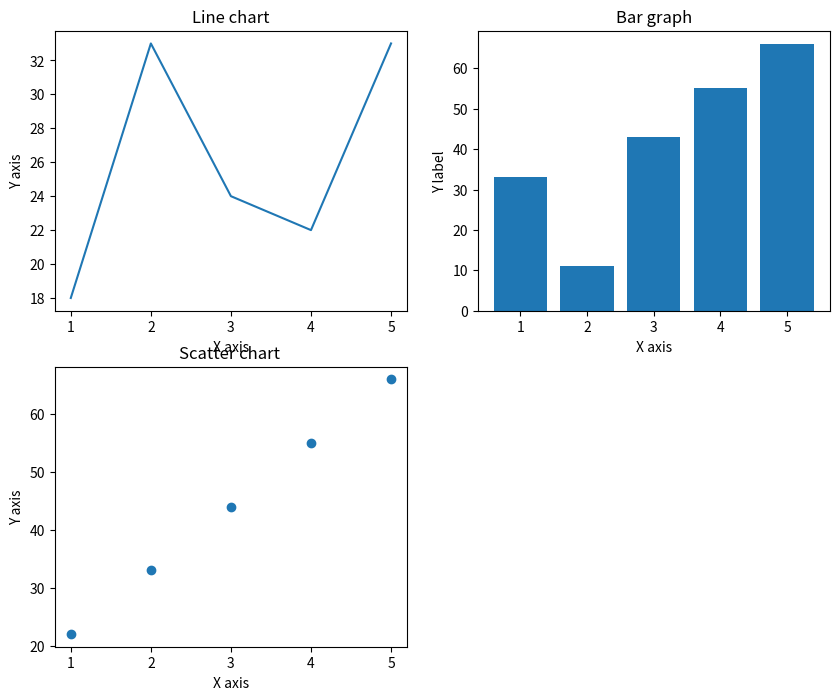

The script that saved this image:
import matplotlib.pyplot as plt
plt.figure(figsize = (10,8))
x =[1,2,3,4,5]
y = [18,33,24,22,33]
plt.subplot(2,2,1)
plt.plot(x,y)
plt.xlabel("X axis")
plt.ylabel("Y axis")
plt.title("Line chart")


x1 = [1,2,3,4,5]
y1 = [33,11,43,55,66]
plt.subplot(2,2,2)
plt.bar(x1,y1)
plt.xlabel("X axis")
plt.ylabel("Y label")
plt.title("Bar graph")


x2 = [1,2,3,4,5]
y2 = [22,33,44,55,66]
plt.subplot(2,2,3)
plt.scatter(x2,y2)
plt.xlabel("X axis")
plt.ylabel("Y axis")
plt.title("Scatter chart ")
plt.show()
